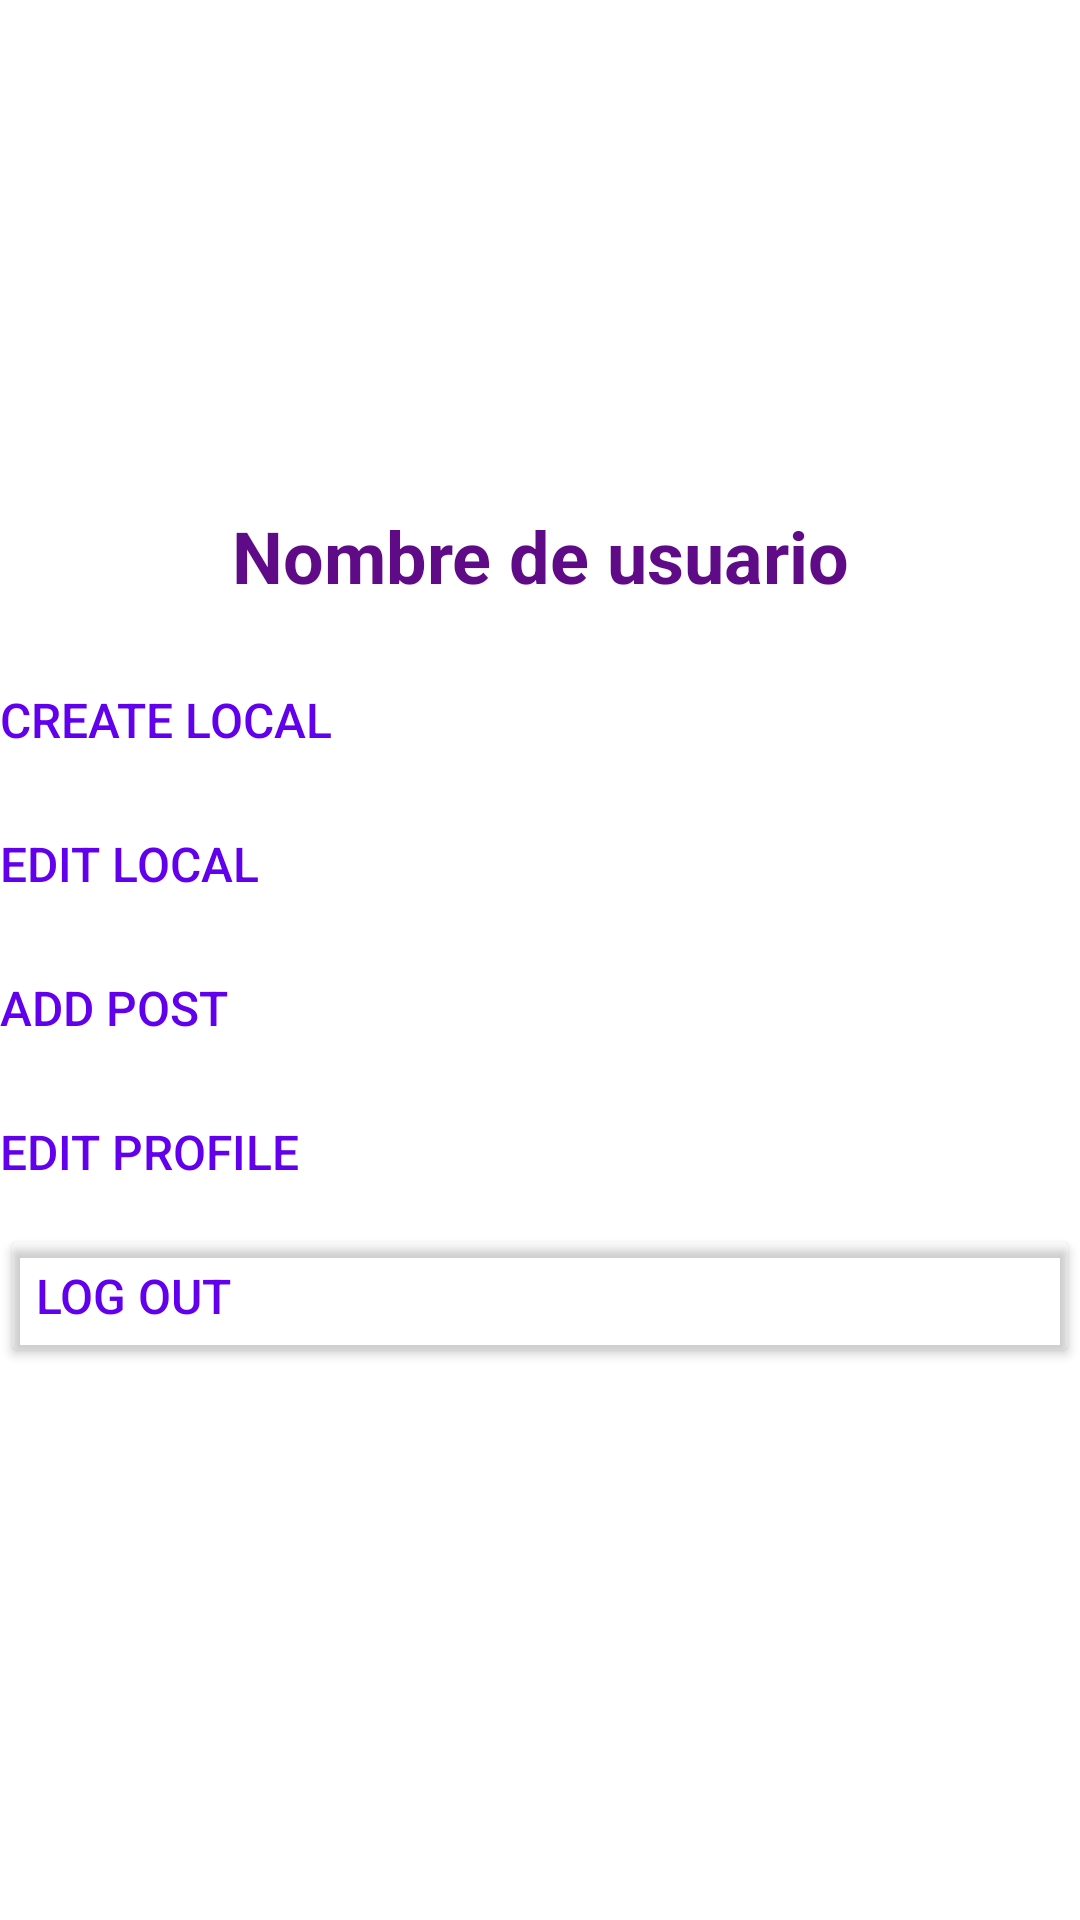

Write the Android layout XML for this screen, with the resource values it uses.
<!-- AndroidManifest.xml: application theme Theme.TattoApp -->
<!-- res/layout/fragment_profile.xml -->
<?xml version="1.0" encoding="utf-8"?>
<androidx.constraintlayout.widget.ConstraintLayout xmlns:android="http://schemas.android.com/apk/res/android"
    xmlns:tools="http://schemas.android.com/tools"
    xmlns:app="http://schemas.android.com/apk/res-auto"
    android:layout_width="match_parent"
    android:layout_height="match_parent"
    tools:context=".Fragments.ProfileFragment">


    <ImageView
        android:id="@+id/image_profile_fragment"
        android:layout_width="match_parent"
        android:layout_height="145dp"
        android:layout_marginTop="24dp"
        app:layout_constraintTop_toTopOf="parent"
        app:layout_constraintVertical_bias="0.048"
        tools:ignore="MissingConstraints"
        tools:layout_editor_absoluteX="0dp"
        tools:srcCompat="@drawable/ic_account" />

    <TextView
        android:id="@+id/user_name_profile_fragment"
        android:layout_width="match_parent"
        android:layout_height="47dp"
        android:backgroundTint="#00937575"
        android:text="Nombre de usuario"
        android:textAlignment="center"
        android:textAllCaps="false"
        android:textColor="@color/purple_800"
        android:textSize="24sp"
        android:textStyle="bold"
        app:layout_constraintTop_toBottomOf="@+id/image_profile_fragment"
        tools:ignore="MissingConstraints"
        tools:layout_editor_absoluteX="0dp" />


    <Button
        android:id="@+id/btnCreateLocal"
        android:layout_width="match_parent"
        android:layout_height="wrap_content"
        android:background="@color/transparent"
        android:text="Create Local"
        android:textAlignment="textStart"
        android:textColor="@color/purple_500"
        android:textSize="16sp"
        app:icon="@drawable/ic_create"
        app:iconSize="28dp"
        app:iconTint="@color/purple_400"
        app:layout_constraintTop_toBottomOf="@+id/user_name_profile_fragment"
        tools:layout_editor_absoluteX="0dp" />

    <Button
        android:id="@+id/btnEditLocal"
        android:layout_width="match_parent"
        android:layout_height="wrap_content"
        android:background="@color/transparent"
        android:text="Edit Local"
        android:textAlignment="textStart"
        android:textColor="@color/purple_500"
        android:textSize="16sp"
        app:icon="@android:drawable/ic_menu_preferences"
        app:iconSize="28dp"
        app:iconTint="@color/purple_400"
        app:layout_constraintTop_toBottomOf="@+id/btnCreateLocal"
        tools:layout_editor_absoluteX="0dp" />

    <Button
        android:id="@+id/btnEditUser"
        android:layout_width="match_parent"
        android:layout_height="wrap_content"
        android:background="@color/transparent"
        android:text="Edit profile"
        android:textAlignment="textStart"
        android:textColor="@color/purple_500"
        android:textSize="16sp"
        app:icon="@android:drawable/ic_menu_preferences"
        app:iconSize="28dp"
        app:iconTint="@color/purple_400"
        app:layout_constraintTop_toBottomOf="@+id/btnAddPost"
        tools:layout_editor_absoluteX="0dp" />

    <Button
        android:id="@+id/btnAddPost"
        android:layout_width="match_parent"
        android:layout_height="wrap_content"
        android:background="@color/transparent"
        android:text="Add Post"
        android:textAlignment="textStart"
        android:textColor="@color/purple_500"
        android:textSize="16sp"
        app:icon="@drawable/ic_add_photo"
        app:iconSize="28dp"
        app:iconTint="@color/purple_400"
        app:layout_constraintTop_toBottomOf="@+id/btnEditLocal"
        tools:layout_editor_absoluteX="0dp" />
















    <Button
        android:id="@+id/btnLogout"
        android:layout_width="match_parent"
        android:layout_height="wrap_content"
        android:backgroundTint="#00FFFFFF"
        android:text="Log out"
        android:textAlignment="viewStart"
        android:textColor="@color/purple_500"
        android:textSize="16sp"
        app:icon="?attr/homeAsUpIndicator"
        app:iconSize="30dp"
        app:iconTint="@color/purple_400"
        app:iconTintMode="src_in"
        app:layout_constraintTop_toBottomOf="@+id/btnEditUser"
        tools:layout_editor_absoluteX="0dp" />
















</androidx.constraintlayout.widget.ConstraintLayout>
<!-- resources referenced by this layout -->
<resources>
  <color name="purple_400">#974CC9</color>
  <color name="purple_500">#FF6200EE</color>
  <color name="purple_800">#5F0A87</color>
  <color name="transparent">#00000000</color>
  <!-- drawable ic_account (drawable) -->
  <vector android:height="24dp" android:tint="#FBF8FF"
      android:viewportHeight="24" android:viewportWidth="24"
      android:width="24dp" xmlns:android="http://schemas.android.com/apk/res/android">
      <path android:fillColor="@android:color/white" android:pathData="M12,2C6.48,2 2,6.48 2,12s4.48,10 10,10s10,-4.48 10,-10S17.52,2 12,2zM12,6c1.93,0 3.5,1.57 3.5,3.5S13.93,13 12,13s-3.5,-1.57 -3.5,-3.5S10.07,6 12,6zM12,20c-2.03,0 -4.43,-0.82 -6.14,-2.88C7.55,15.8 9.68,15 12,15s4.45,0.8 6.14,2.12C16.43,19.18 14.03,20 12,20z"/>
  </vector>
  <style name="Theme.TattoApp" parent="Theme.MaterialComponents.DayNight.NoActionBar">
  
      </style>
</resources>
